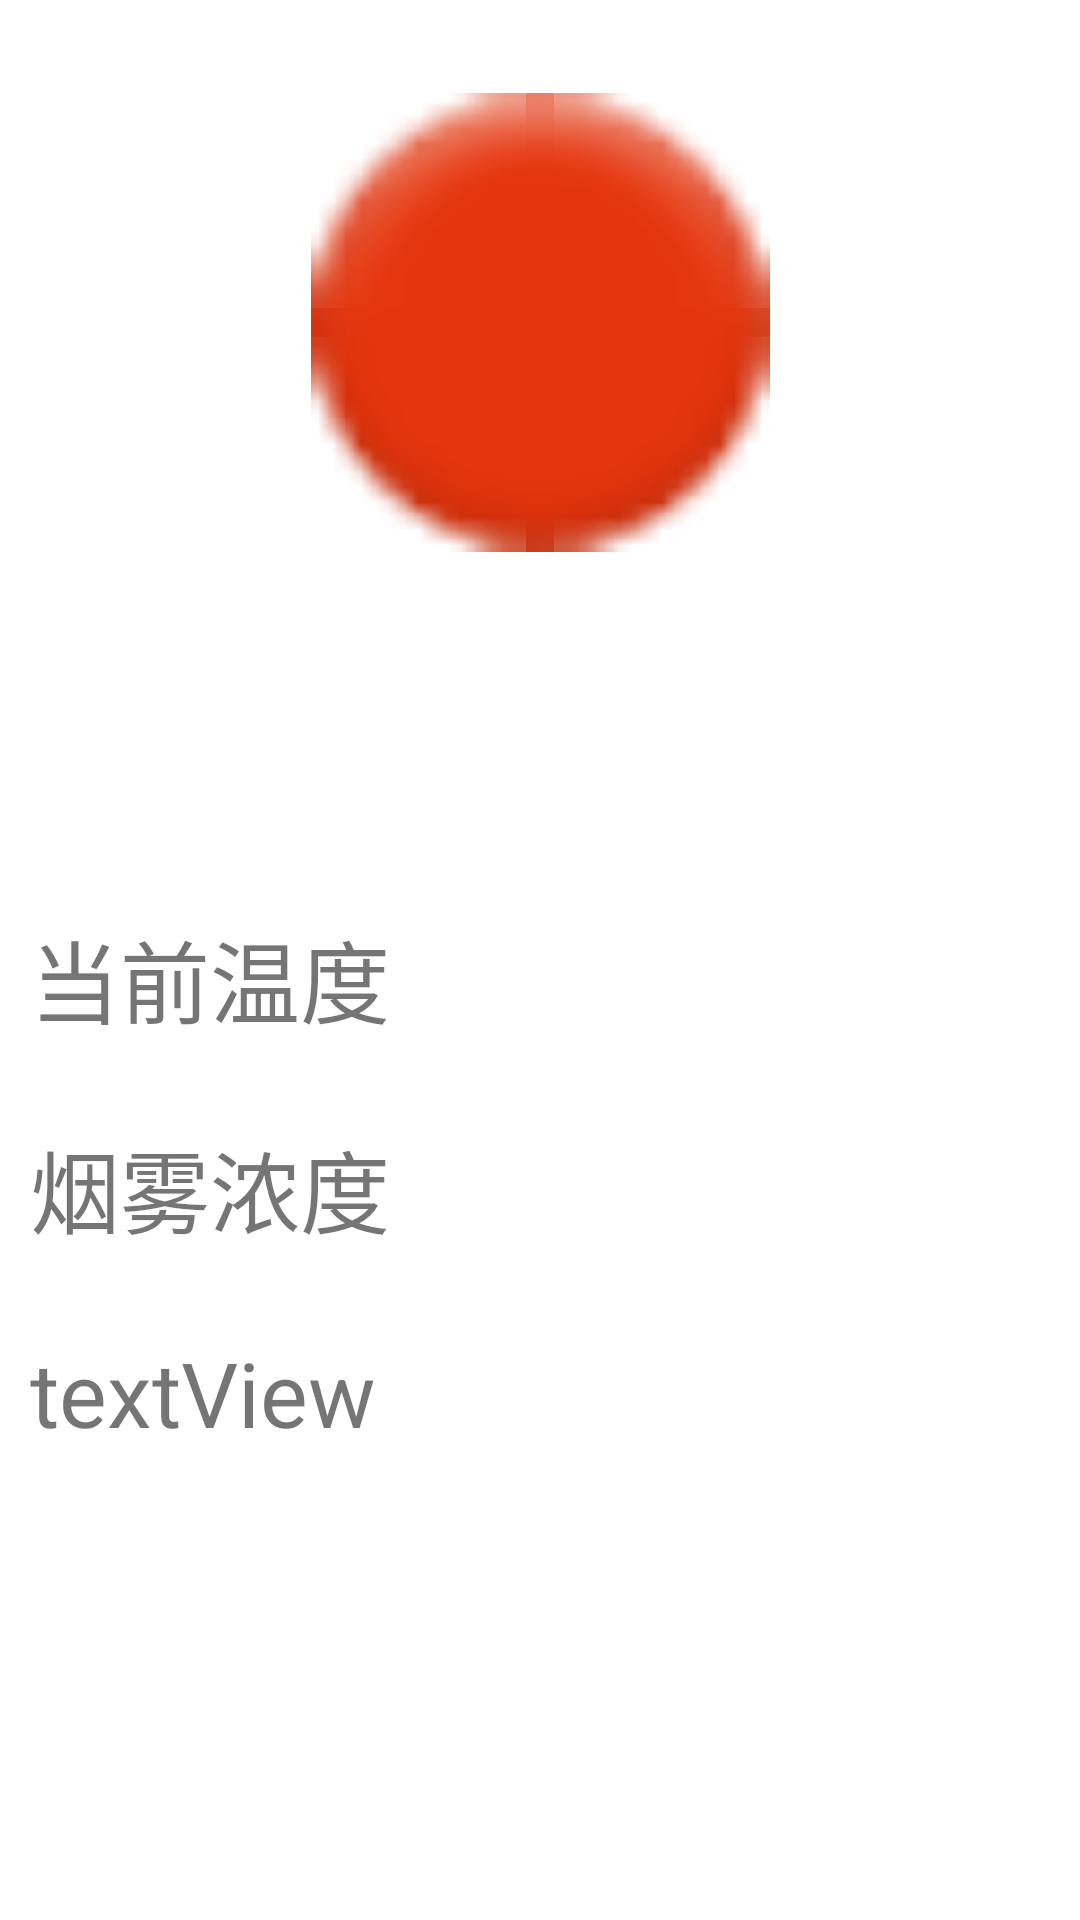

Produce the Android XML layout that renders to this screen, including the resource entries it uses.
<!-- AndroidManifest.xml: application theme Theme.MyApplication1 -->
<!-- res/layout/fragment_home2.xml -->
<?xml version="1.0" encoding="utf-8"?>
<androidx.constraintlayout.widget.ConstraintLayout xmlns:android="http://schemas.android.com/apk/res/android"
    xmlns:app="http://schemas.android.com/apk/res-auto"
    xmlns:tools="http://schemas.android.com/tools"
    android:layout_width="match_parent"
    android:layout_height="match_parent"
    tools:context=".MainActivity">


    <ImageView
        android:id="@+id/imageView5"
        android:layout_width="182dp"
        android:layout_height="153dp"
        android:layout_marginStart="143dp"
        android:layout_marginLeft="143dp"
        android:layout_marginEnd="143dp"
        android:layout_marginRight="143dp"
        android:layout_marginBottom="456dp"
        app:layout_constraintBottom_toBottomOf="parent"
        app:layout_constraintEnd_toEndOf="parent"
        app:layout_constraintStart_toStartOf="parent"
        app:srcCompat="@android:drawable/ic_notification_overlay" />


    <LinearLayout
        android:id="@+id/line1"
        android:layout_width="match_parent"
        android:layout_height="wrap_content"
        android:layout_marginTop="120dp"
        android:orientation="horizontal"
        app:layout_constraintEnd_toEndOf="parent"
        app:layout_constraintStart_toStartOf="parent"
        app:layout_constraintTop_toBottomOf="@+id/imageView5">

        <ImageView
            android:id="@+id/imageView1"
            android:layout_width="wrap_content"
            android:layout_height="50dp"
            />

        <TextView
            android:id="@+id/textView1"
            android:layout_marginLeft="10dp"
            android:layout_width="wrap_content"
            android:layout_height="50dp"
            android:layout_gravity="center_vertical"
            android:textSize="30dp"
            android:text="当前温度" />
    </LinearLayout>

    <LinearLayout
        android:id="@+id/line2"
        android:orientation="horizontal"
        android:layout_width="match_parent"
        android:layout_height="wrap_content"
        android:layout_marginTop="190dp"
        app:layout_constraintEnd_toEndOf="parent"
        app:layout_constraintStart_toStartOf="parent"
        app:layout_constraintTop_toBottomOf="@+id/imageView5">

        <ImageView
            android:id="@+id/imageView2"
            android:layout_width="wrap_content"
            android:layout_height="50dp"
            />

        <TextView
            android:id="@+id/textView2"
            android:layout_marginLeft="10dp"
            android:layout_width="wrap_content"
            android:layout_height="50dp"
            android:layout_gravity="center_vertical"
            android:textSize="30dp"
            android:text="烟雾浓度" />
    </LinearLayout>

    <LinearLayout
        android:id="@+id/line3"
        android:orientation="horizontal"
        android:layout_width="match_parent"
        android:layout_height="wrap_content"
        android:layout_marginTop="260dp"
        app:layout_constraintEnd_toEndOf="parent"
        app:layout_constraintStart_toStartOf="parent"
        app:layout_constraintTop_toBottomOf="@+id/imageView5">

        <ImageView
            android:id="@+id/imageView3"
            android:layout_width="wrap_content"
            android:layout_height="50dp"
            />

        <TextView
            android:id="@+id/textView3"
            android:layout_marginLeft="10dp"
            android:layout_width="wrap_content"
            android:layout_height="50dp"
            android:layout_gravity="center_vertical"
            android:textSize="30dp"
            android:text="textView" />
    </LinearLayout>

</androidx.constraintlayout.widget.ConstraintLayout>
<!-- resources referenced by this layout -->
<resources>
  <style name="Theme.MyApplication1" parent="Theme.MaterialComponents.DayNight.DarkActionBar">
          
          <item name="colorPrimary">@color/teal_700</item>
          <item name="colorPrimaryVariant">@color/teal_700</item>
          <item name="colorOnPrimary">@color/white</item>
          
          <item name="colorSecondary">@color/teal_200</item>
          <item name="colorSecondaryVariant">@color/teal_700</item>
          <item name="colorOnSecondary">@color/black</item>
          
          <item name="android:statusBarColor" tools:targetApi="l">?attr/colorPrimaryVariant</item>
          
      </style>
  <color name="teal_700">#FF018786</color>
  <color name="white">#FFFFFFFF</color>
  <color name="teal_200">#FF03DAC5</color>
  <color name="black">#FF000000</color>
</resources>
